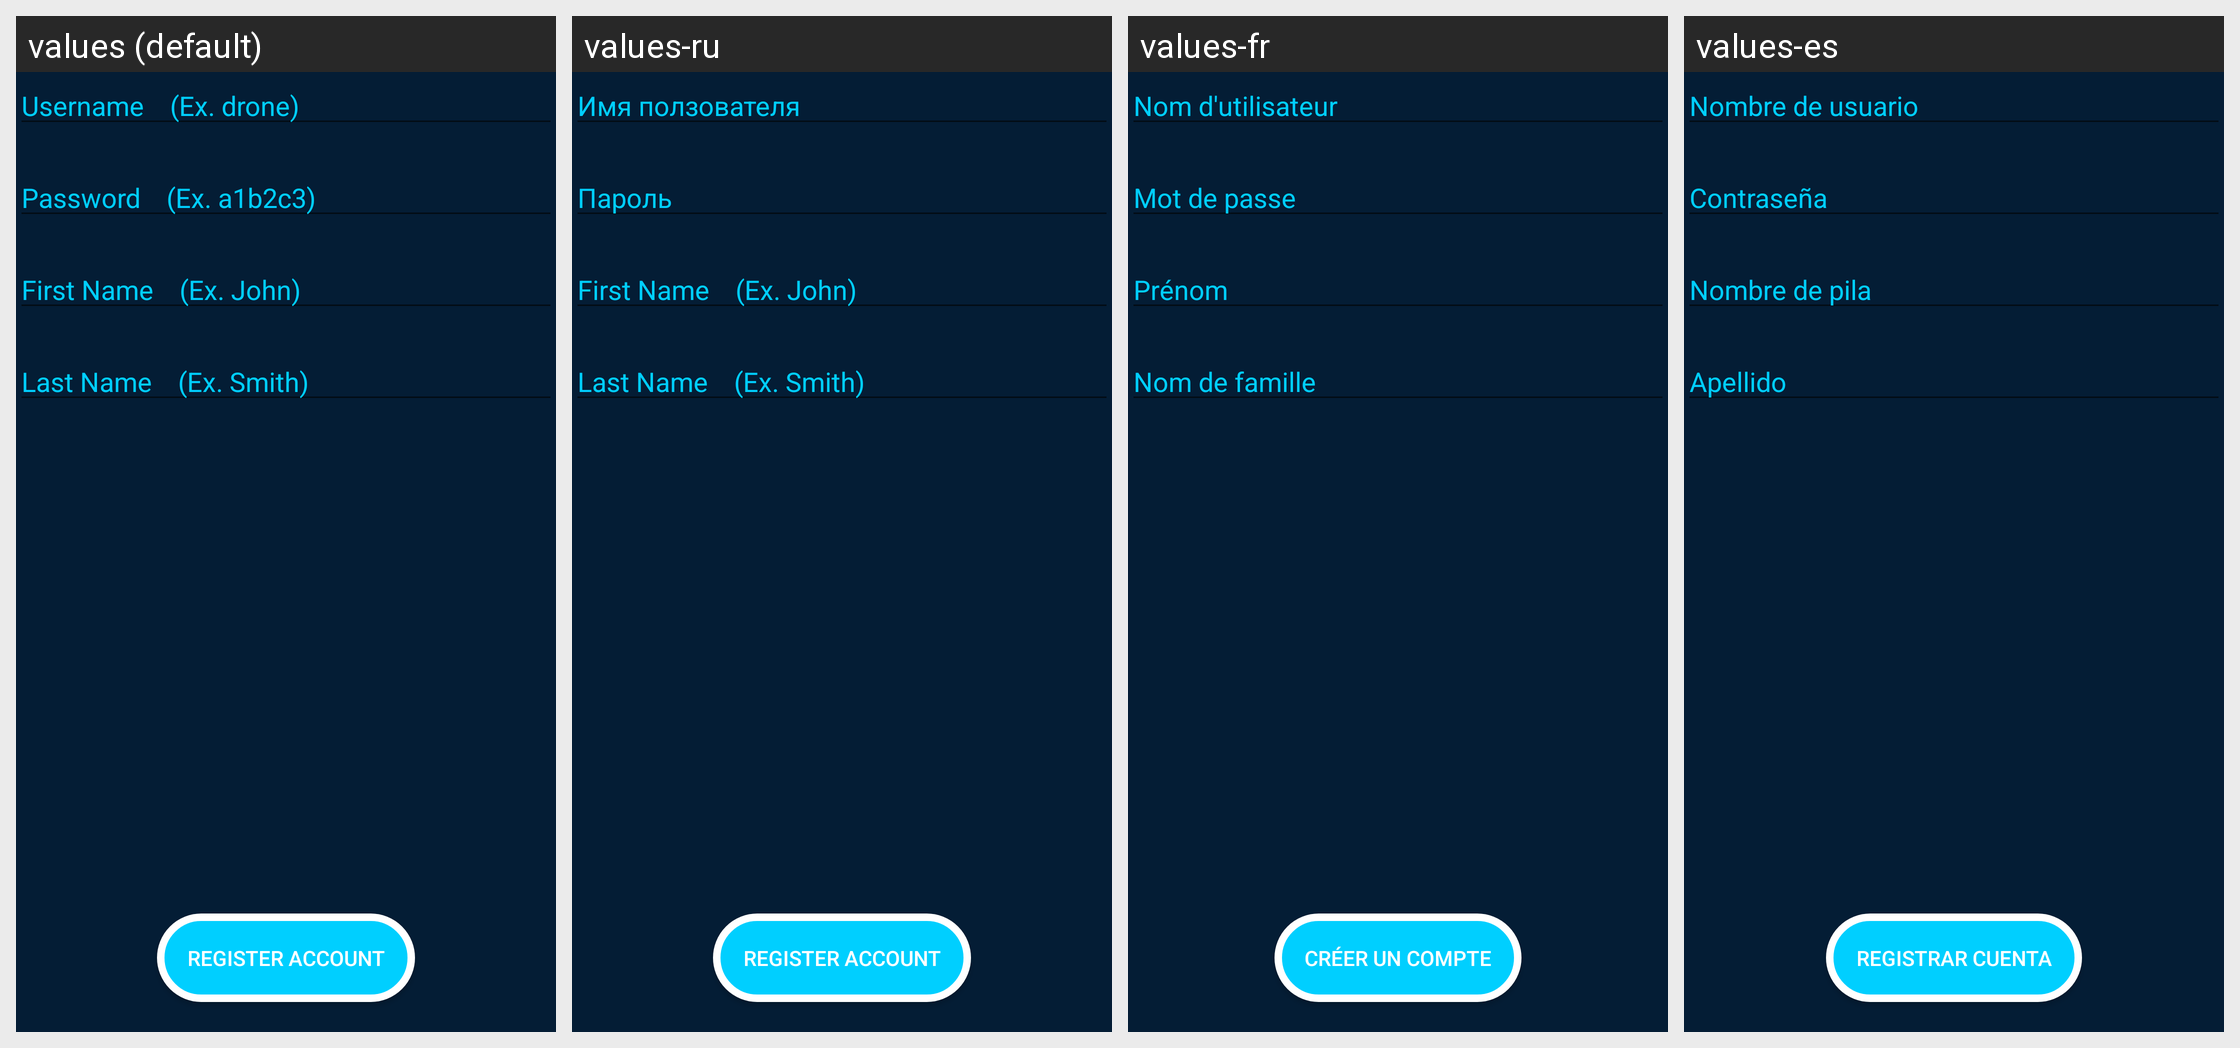

The Android screen above is rendered under several locales of the same app. Produce the string resources it draws, with the default and per-locale values.
Android screen res/layout/activity_register.xml rendered under 4 locales, left to right: values (default), values-ru, values-fr, values-es. Device: Nexus 5 (rendered at 1080×1920; each locale shown at half size, 540×960, under a caption strip naming it); theme AppTheme.
Strings drawn on this screen, with the default value and each locale's value (text and hints the layout hard-codes, and strings that could not be matched under every locale, appear in the picture but are not listed):

hint1
  values: Username    (Ex. drone)
  values-ru: Имя ползователя
  values-fr: Nom d'utilisateur
  values-es: Nombre de usuario

hint2
  values: Password    (Ex. a1b2c3)
  values-ru: Пароль
  values-fr: Mot de passe
  values-es: Contraseña

hint3
  values: First Name    (Ex. John)
  values-ru: First Name    (Ex. John)  [not translated; the default value is used]
  values-fr: Prénom
  values-es: Nombre de pila

hint4
  values: Last Name    (Ex. Smith)
  values-ru: Last Name    (Ex. Smith)  [not translated; the default value is used]
  values-fr: Nom de famille
  values-es: Apellido

registerText2
  values: Register Account
  values-ru: Register Account  [not translated; the default value is used]
  values-fr: Créer un compte
  values-es: Registrar Cuenta
